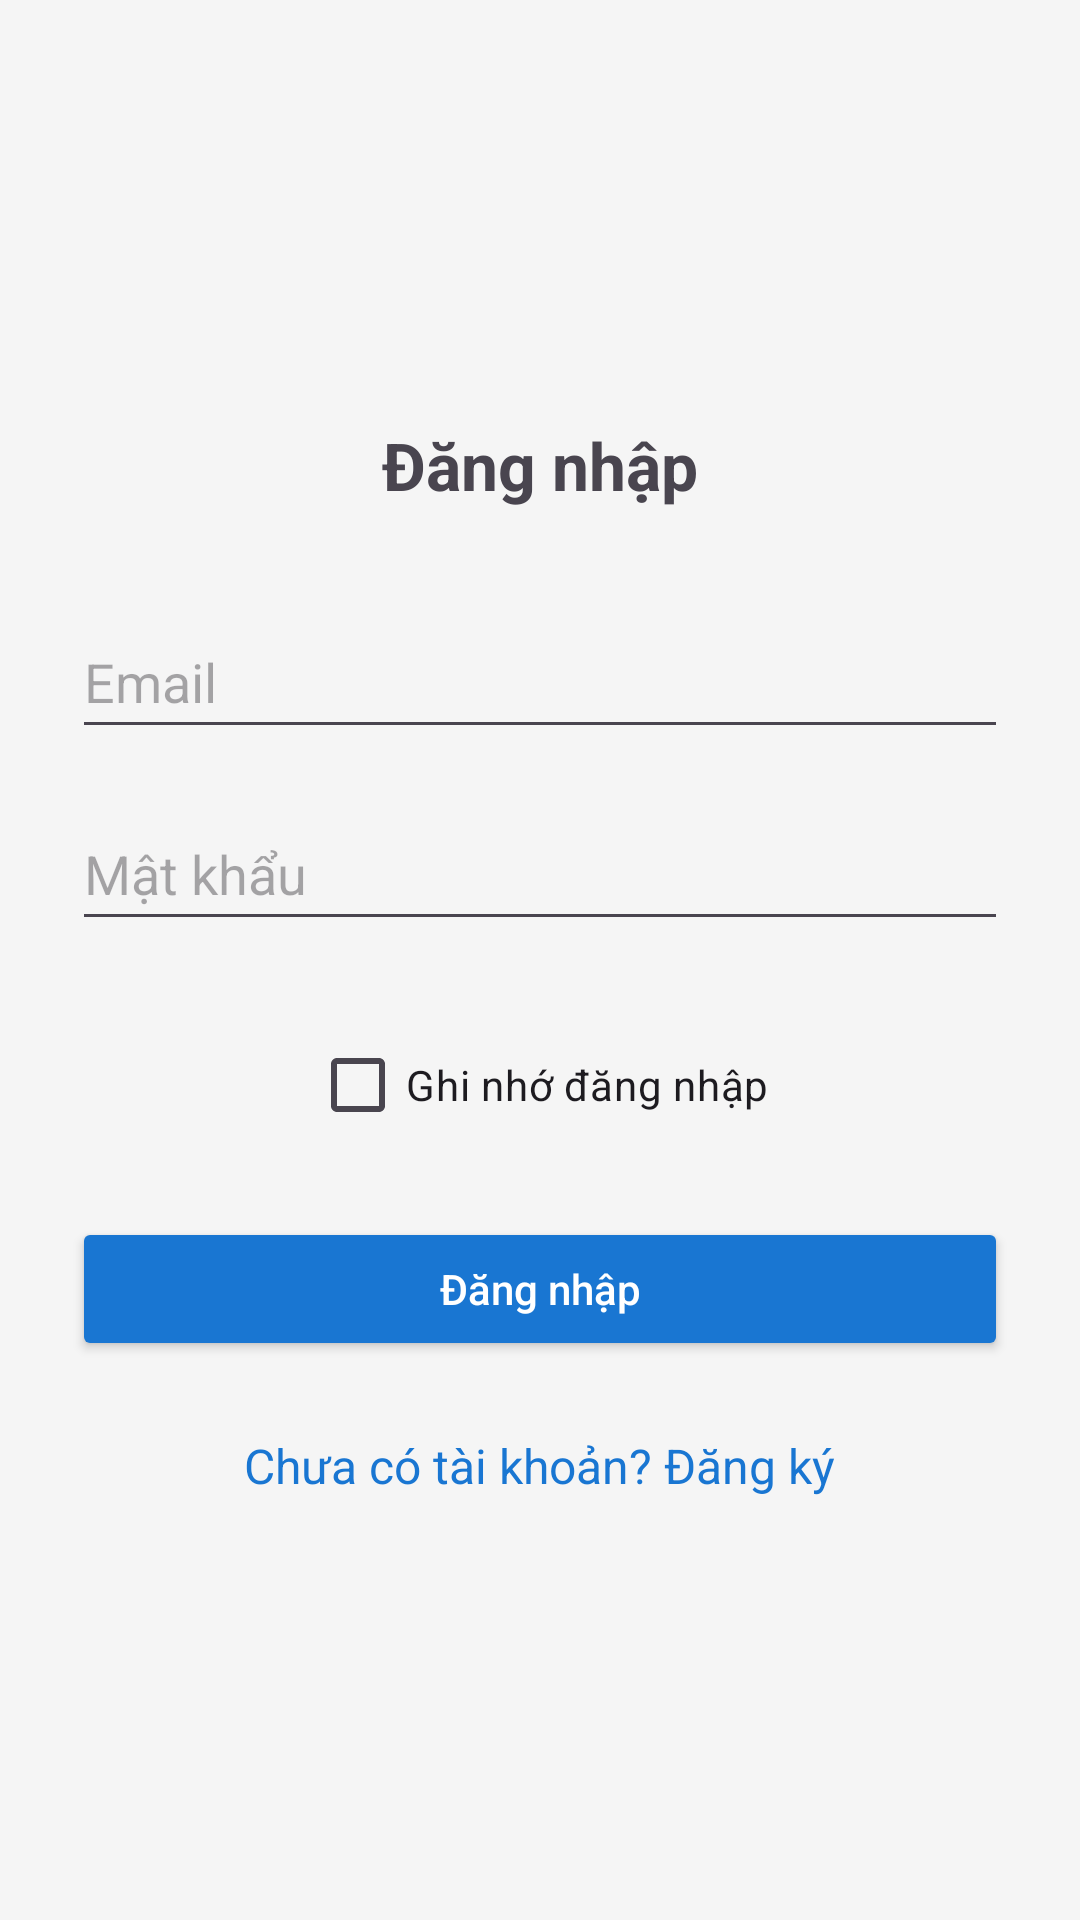

Android layout source for this screen:
<!-- AndroidManifest.xml: application theme Theme.Tieuluan -->
<!-- res/layout/activity_login.xml -->
<?xml version="1.0" encoding="utf-8"?>
<LinearLayout xmlns:android="http://schemas.android.com/apk/res/android"
    android:layout_width="match_parent"
    android:layout_height="match_parent"
    android:orientation="vertical"
    android:gravity="center"
    android:background="#F5F5F5"
    android:padding="24dp">

    <TextView
        android:layout_width="wrap_content"
        android:layout_height="wrap_content"
        android:text="Đăng nhập"
        android:textSize="22sp"
        android:textStyle="bold"
        android:layout_marginBottom="32dp" />

    <EditText
        android:id="@+id/edtUsername"
        android:layout_width="match_parent"
        android:layout_height="48dp"
        android:layout_marginBottom="16dp"
        android:hint="Email"
        android:inputType="textEmailAddress" />

    <EditText
        android:id="@+id/edtPassword"
        android:layout_width="match_parent"
        android:layout_height="48dp"
        android:hint="Mật khẩu"
        android:inputType="textPassword"
        android:layout_marginBottom="24dp" />

    <CheckBox
        android:id="@+id/checkboxRemember"
        android:layout_width="wrap_content"
        android:layout_height="wrap_content"
        android:text="Ghi nhớ đăng nhập"
        android:layout_marginBottom="20dp" />

    <Button
        android:id="@+id/btnLogin"
        android:layout_width="match_parent"
        android:layout_height="wrap_content"
        android:text="Đăng nhập"
        android:backgroundTint="#1976D2"
        android:textColor="#fff"
        android:textAllCaps="false"
        android:layout_marginBottom="16dp" />
    <TextView
        android:id="@+id/tvToRegister"
        android:layout_width="wrap_content"
        android:layout_height="wrap_content"
        android:text="Chưa có tài khoản? Đăng ký"
        android:textColor="#1976D2"
        android:textSize="16sp"
        android:layout_marginTop="8dp" />

</LinearLayout>
<!-- resources referenced by this layout -->
<resources>
  <style name="Theme.Tieuluan" parent="Base.Theme.Tieuluan" />
  <style name="Base.Theme.Tieuluan" parent="Theme.Material3.DayNight.NoActionBar">
          
          
      </style>
</resources>
